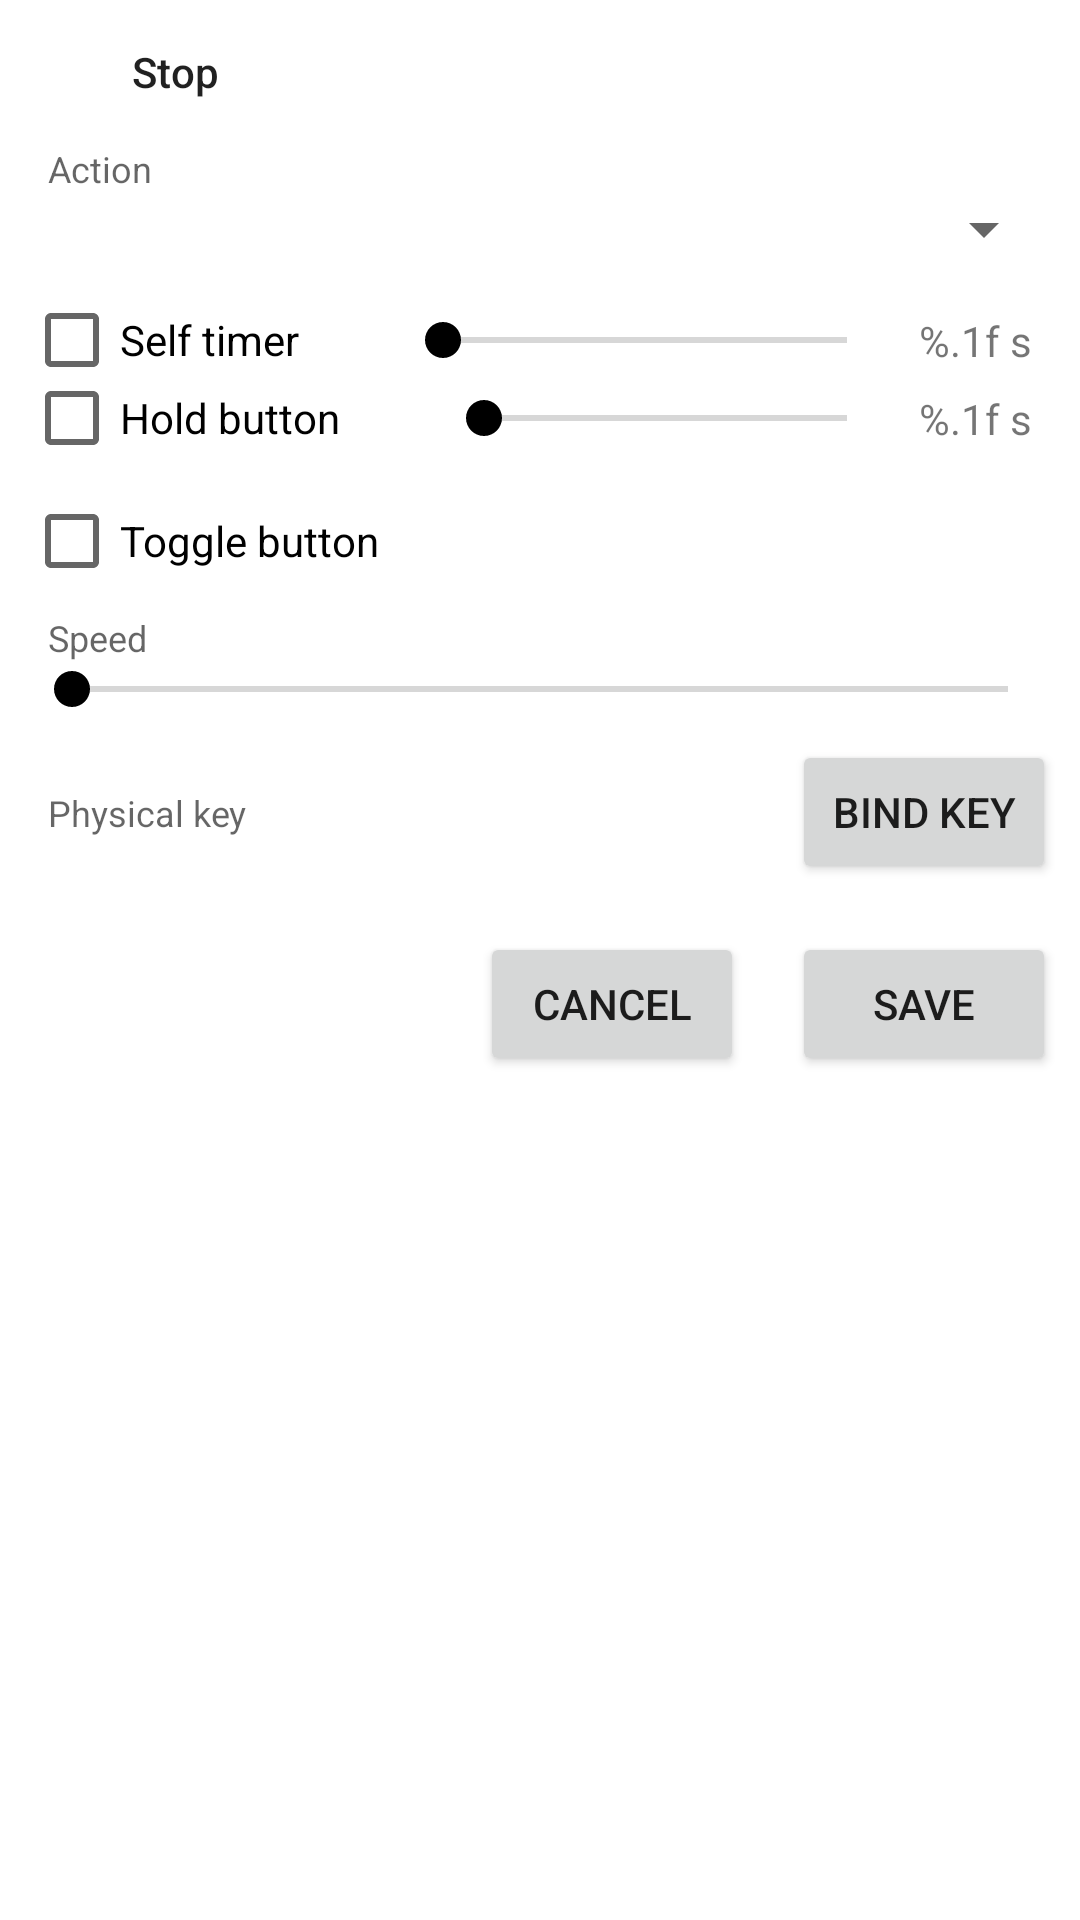

Here is an Android app screen rendered from its layout file. Give the layout XML and the strings, colors and styles it references.
<!-- AndroidManifest.xml: application theme Theme.BluetoothRemoteForSonyCameras -->
<!-- res/layout/camera_action_picker.xml -->
<?xml version="1.0" encoding="utf-8"?>
<androidx.constraintlayout.widget.ConstraintLayout
     xmlns:android="http://schemas.android.com/apk/res/android"
    xmlns:app="http://schemas.android.com/apk/res-auto"
    android:padding="8dp"
    android:layout_width="wrap_content"
    android:layout_height="wrap_content">

    <ImageView
        android:id="@+id/cap_icon"
        android:layout_width="0dp"
        android:layout_height="0dp"
        app:layout_constraintBottom_toBottomOf="@id/cap_title"
        app:layout_constraintTop_toTopOf="@id/cap_title"
        app:layout_constraintStart_toStartOf="parent"
        app:layout_constraintDimensionRatio="1:1"
        android:scaleType="fitCenter"
        app:srcCompat="@drawable/ca_stop"
        android:importantForAccessibility="no"
        app:tint="?android:colorForeground" />

    <TextView
        android:id="@+id/cap_title"
        android:layout_width="wrap_content"
        android:layout_height="wrap_content"
        android:text="@string/action_name_stop"
        app:layout_constraintStart_toEndOf="@id/cap_icon"
        android:layout_marginStart="4dp"
        app:layout_constraintTop_toTopOf="parent"
        app:layout_constraintHeight_min="32dp"
        android:lines="1"
        android:gravity="center_vertical"
        android:textAppearance="@style/TextAppearance.AppCompat.Body2" />

    <ImageButton
        android:id="@+id/cap_delete"
        android:layout_width="wrap_content"
        android:layout_height="wrap_content"
        app:layout_constraintEnd_toEndOf="parent"
        app:layout_constraintTop_toTopOf="parent"
        android:src="@drawable/baseline_delete_24"
        android:backgroundTint="?attr/colorSecondary"
        app:tint="?attr/colorOnSecondary"
        android:visibility="gone"
        android:text="@string/delete" />

    <androidx.constraintlayout.widget.Group
        android:id="@+id/cap_action_group"
        android:layout_width="wrap_content"
        android:layout_height="wrap_content"
        app:constraint_referenced_ids="cap_action_label, cap_action" />

    <TextView
        android:id="@+id/cap_action_label"
        android:layout_width="wrap_content"
        android:layout_height="wrap_content"
        android:layout_marginStart="8dp"
        android:layout_marginTop="8dp"
        android:text="@string/action"
        android:textAppearance="@style/TextAppearance.AppCompat.Caption"
        app:layout_constraintStart_toStartOf="parent"
        app:layout_constraintTop_toBottomOf="@id/cap_title" />

    <Spinner
        android:id="@+id/cap_action"
        android:layout_width="0dp"
        android:layout_height="wrap_content"
        app:layout_constraintStart_toStartOf="parent"
        app:layout_constraintEnd_toEndOf="parent"
        app:layout_constraintTop_toBottomOf="@id/cap_action_label"
        />

    <androidx.constraintlayout.widget.Group
        android:id="@+id/cap_selftimer_group"
        android:layout_width="wrap_content"
        android:layout_height="wrap_content"
        app:constraint_referenced_ids="cap_selftimer_enable, cap_selftimer, cap_selftimer_seconds" />

    <CheckBox
        android:id="@+id/cap_selftimer_enable"
        android:layout_width="wrap_content"
        android:layout_height="wrap_content"
        android:text="@string/self_timer"
        android:labelFor="@id/cap_selftimer"
        app:layout_constraintStart_toStartOf="parent"
        app:layout_constraintTop_toTopOf="@id/cap_selftimer"
        app:layout_constraintBottom_toBottomOf="@id/cap_selftimer" />

    <SeekBar
        android:id="@+id/cap_selftimer"
        android:layout_width="0dp"
        android:layout_height="wrap_content"
        android:layout_marginTop="16dp"
        android:layout_marginStart="32dp"
        android:min="0"
        android:max="120"
        app:layout_constraintEnd_toStartOf="@id/cap_selftimer_seconds"
        app:layout_constraintStart_toEndOf="@id/cap_selftimer_enable"
        app:layout_constraintTop_toBottomOf="@id/cap_action"
        app:layout_constraintWidth_min="40dp"
        android:importantForAutofill="no" />

    <TextView
        android:id="@+id/cap_selftimer_seconds"
        android:layout_width="wrap_content"
        android:layout_height="wrap_content"
        android:text="@string/seconds_formatted"
        android:layout_marginEnd="8dp"
        android:layout_marginStart="8dp"
        app:layout_constraintStart_toEndOf="@id/cap_selftimer"
        app:layout_constraintEnd_toEndOf="parent"
        app:layout_constraintTop_toTopOf="@id/cap_selftimer"
        app:layout_constraintBottom_toBottomOf="@id/cap_selftimer" />

    <androidx.constraintlayout.widget.Group
        android:id="@+id/cap_hold_group"
        android:layout_width="wrap_content"
        android:layout_height="wrap_content"
        app:constraint_referenced_ids="cap_hold_enable, cap_hold, cap_hold_seconds" />

    <CheckBox
        android:id="@+id/cap_hold_enable"
        android:layout_width="wrap_content"
        android:layout_height="wrap_content"
        android:text="@string/hold_button"
        android:labelFor="@id/cap_hold"
        app:layout_constraintStart_toStartOf="parent"
        app:layout_constraintTop_toTopOf="@id/cap_hold"
        app:layout_constraintBottom_toBottomOf="@id/cap_hold" />

    <SeekBar
        android:id="@+id/cap_hold"
        android:layout_width="0dp"
        android:layout_height="wrap_content"
        android:layout_marginTop="8dp"
        android:layout_marginStart="32dp"
        android:min="0"
        android:max="120"
        app:layout_constraintEnd_toStartOf="@id/cap_hold_seconds"
        app:layout_constraintStart_toEndOf="@id/cap_hold_enable"
        app:layout_constraintTop_toBottomOf="@id/cap_selftimer"
        app:layout_constraintWidth_min="40dp"
        android:importantForAutofill="no" />

    <TextView
        android:id="@+id/cap_hold_seconds"
        android:layout_width="wrap_content"
        android:layout_height="wrap_content"
        android:text="@string/seconds_formatted"
        android:layout_marginEnd="8dp"
        android:layout_marginStart="8dp"
        app:layout_constraintStart_toEndOf="@id/cap_hold"
        app:layout_constraintEnd_toEndOf="parent"
        app:layout_constraintTop_toTopOf="@id/cap_hold"
        app:layout_constraintBottom_toBottomOf="@id/cap_hold" />

    <CheckBox
        android:id="@+id/cap_toggle"
        android:layout_width="wrap_content"
        android:layout_height="wrap_content"
        android:text="@string/toggle_button"
        android:layout_marginTop="8dp"
        app:layout_constraintStart_toStartOf="parent"
        app:layout_constraintTop_toBottomOf="@id/cap_hold" />

    <androidx.constraintlayout.widget.Group
        android:id="@+id/cap_speed_group"
        android:layout_width="wrap_content"
        android:layout_height="wrap_content"
        app:constraint_referenced_ids="cap_speed_label, cap_speed" />

    <TextView
        android:id="@+id/cap_speed_label"
        android:layout_width="wrap_content"
        android:layout_height="wrap_content"
        android:layout_marginStart="8dp"
        android:text="@string/speed"
        android:textAppearance="@style/TextAppearance.AppCompat.Caption"
        app:layout_constraintStart_toStartOf="parent"
        app:layout_constraintTop_toBottomOf="@id/cap_toggle" />

    <SeekBar
        android:id="@+id/cap_speed"
        android:layout_width="0dp"
        android:layout_height="wrap_content"
        android:min="0"
        android:max="100"
        app:layout_constraintStart_toStartOf="parent"
        app:layout_constraintEnd_toEndOf="parent"
        app:layout_constraintTop_toBottomOf="@id/cap_speed_label"
        />

    <TextView
        android:id="@+id/cap_key_label"
        android:layout_width="wrap_content"
        android:layout_height="wrap_content"
        android:layout_marginStart="8dp"
        android:text="@string/key_binding_label"
        android:textAppearance="@style/TextAppearance.AppCompat.Caption"
        app:layout_constraintStart_toStartOf="parent"
        app:layout_constraintTop_toTopOf="@id/cap_key_bind"
        app:layout_constraintBottom_toBottomOf="@id/cap_key_bind" />

    <Button
        android:id="@+id/cap_key_clear"
        android:layout_width="wrap_content"
        android:layout_height="wrap_content"
        android:layout_marginEnd="8dp"
        android:visibility="gone"
        app:layout_constraintEnd_toStartOf="@id/cap_key_bind"
        app:layout_constraintTop_toTopOf="@id/cap_key_bind"
        android:text="@string/key_binding_clear" />

    <Button
        android:id="@+id/cap_key_bind"
        android:layout_width="wrap_content"
        android:layout_height="wrap_content"
        android:layout_marginTop="8dp"
        app:layout_constraintEnd_toEndOf="parent"
        app:layout_constraintTop_toBottomOf="@id/cap_speed"
        android:text="@string/key_binding_bind" />

    <Button
        android:id="@+id/cap_save"
        android:layout_width="wrap_content"
        android:layout_height="wrap_content"
        android:layout_marginTop="16dp"
        app:layout_constraintEnd_toEndOf="parent"
        app:layout_constraintTop_toBottomOf="@id/cap_key_bind"
        android:text="@string/save" />

    <Button
        android:id="@+id/cap_cancel"
        android:layout_width="wrap_content"
        android:layout_height="wrap_content"
        android:layout_marginTop="16dp"
        android:layout_marginEnd="16dp"
        app:layout_constraintEnd_toStartOf="@id/cap_save"
        app:layout_constraintTop_toBottomOf="@id/cap_key_bind"
        android:text="@string/cancel" />

</androidx.constraintlayout.widget.ConstraintLayout>
<!-- resources referenced by this layout -->
<resources>
  <string name="action">Action</string>
  <string name="action_name_stop">Stop</string>
  <string name="cancel">Cancel</string>
  <string name="delete">Delete</string>
  <string name="hold_button">Hold button</string>
  <string name="key_binding_bind">Bind key</string>
  <string name="key_binding_clear">Clear</string>
  <string name="key_binding_label">Physical key</string>
  <string name="save">Save</string>
  <string name="seconds_formatted">%.1f s</string>
  <string name="self_timer">Self timer</string>
  <string name="speed">Speed</string>
  <string name="toggle_button">Toggle button</string>
  <style name="Theme.BluetoothRemoteForSonyCameras" parent="Theme.MaterialComponents.DayNight.NoActionBar">
          
          <item name="colorPrimary">@color/cyan</item>
          <item name="colorPrimaryVariant">@color/midnight</item>
          <item name="colorOnPrimary">@color/black</item>
          
          <item name="colorSecondary">@color/fulvous</item>
          <item name="colorSecondaryVariant">@color/fulvous</item>
          <item name="colorOnSecondary">@color/black</item>
          
          <item name="android:statusBarColor">?attr/colorPrimaryVariant</item>
  
          <item name="colorTextError">@color/light_red</item>
          <item name="colorTextConnected">@color/light_green</item>
  
          <item name="colorCustomButton">@color/white</item>
          <item name="colorCustomButtonBG">@color/gray10</item>
          <item name="colorZoomFocusBG">@color/gray20</item>
  
          
          <item name="bottomSheetDragHandleStyle">@style/Widget.MaterialComponents.BottomSheet.DragHandle</item>
      </style>
  <!-- not gathered from this repository: default colours our renderer supplied (Android Studio template values) -->
  <color name="black">#FF000000</color>
  <color name="white">#FFFFFFFF</color>
</resources>
